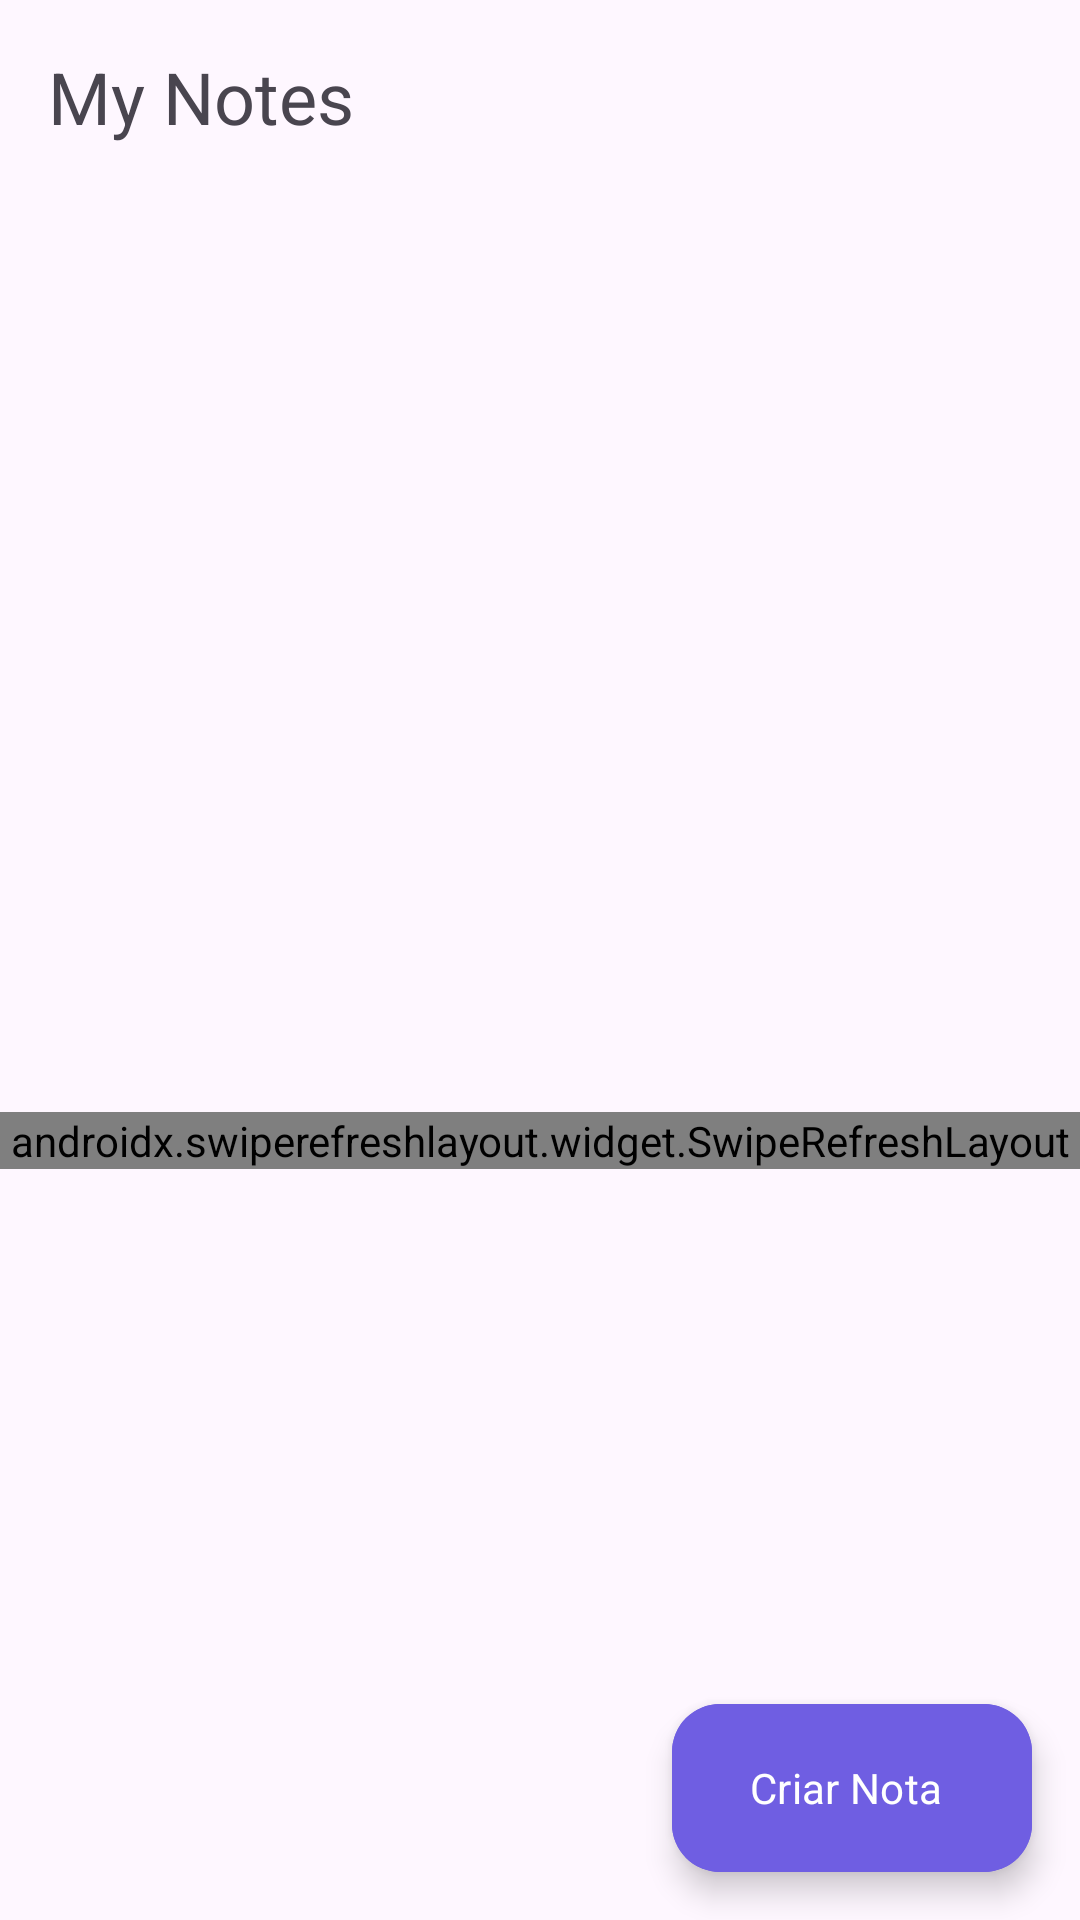

Produce the Android XML layout that renders to this screen, including the resource entries it uses.
<!-- AndroidManifest.xml: application theme Theme.MyNotes -->
<!-- res/layout/activity_notes_list.xml -->
<?xml version="1.0" encoding="utf-8"?>
<androidx.constraintlayout.widget.ConstraintLayout xmlns:android="http://schemas.android.com/apk/res/android"
    xmlns:app="http://schemas.android.com/apk/res-auto"
    xmlns:tools="http://schemas.android.com/tools"
    android:layout_width="match_parent"
    android:layout_height="match_parent"
    tools:context=".ui.activity.NotesListActivity">

    <TextView
        android:id="@+id/notes_list_title"
        android:layout_width="wrap_content"
        android:layout_height="wrap_content"
        android:layout_margin="16dp"
        android:text="@string/app_name"
        android:textSize="24sp"
        app:layout_constraintEnd_toEndOf="parent"
        app:layout_constraintHorizontal_bias="0"
        app:layout_constraintStart_toStartOf="parent"
        app:layout_constraintTop_toTopOf="parent"
        app:layout_constraintVertical_bias="1.0" />

    <TextView
        android:id="@+id/notes_list_empty_text"
        android:layout_width="wrap_content"
        android:layout_height="wrap_content"
        android:text="Sem notas"
        android:textSize="24sp"
        android:visibility="gone"
        app:layout_constraintTop_toTopOf="parent"
        app:layout_constraintStart_toStartOf="parent"
        app:layout_constraintEnd_toEndOf="parent"
        app:layout_constraintBottom_toBottomOf="parent"
        />

    <androidx.swiperefreshlayout.widget.SwipeRefreshLayout
        android:id="@+id/note_list_refresh"
        android:layout_width="0dp"
        android:layout_height="wrap_content"
        android:layout_marginTop="72dp"
        app:layout_constraintBaseline_toBottomOf="parent"
        app:layout_constraintBottom_toBottomOf="parent"
        app:layout_constraintEnd_toEndOf="parent"
        app:layout_constraintStart_toStartOf="parent"
        app:layout_constraintTop_toBottomOf="@id/notes_list_title">

        <androidx.recyclerview.widget.RecyclerView
            android:id="@+id/notes_list_recycler"
            android:layout_width="0dp"
            android:layout_height="0dp"
            android:layout_marginHorizontal="4dp"
            app:layoutManager="androidx.recyclerview.widget.StaggeredGridLayoutManager"
            app:layout_constraintBottom_toBottomOf="parent"
            app:layout_constraintEnd_toEndOf="parent"
            app:layout_constraintStart_toStartOf="parent"
            app:layout_constraintTop_toTopOf="parent"
            app:spanCount="2"
            tools:itemCount="10"
            tools:listitem="@layout/note_item" />

    </androidx.swiperefreshlayout.widget.SwipeRefreshLayout>



    <com.google.android.material.floatingactionbutton.ExtendedFloatingActionButton
       android:id="@+id/notes_list_create_new_note"
        android:layout_width="wrap_content"
        android:layout_height="wrap_content"
        android:layout_margin="16dp"
        android:backgroundTint="@color/primary"
        android:text="@string/create_note"
        android:textColor="@android:color/white"
        app:icon="@drawable/action_add_icon"
        app:iconTint="@android:color/white"
        app:layout_constraintBottom_toBottomOf="parent"
        app:layout_constraintEnd_toEndOf="parent" />

</androidx.constraintlayout.widget.ConstraintLayout>
<!-- res/layout/note_item.xml (included above) -->
<?xml version="1.0" encoding="utf-8"?>
<androidx.constraintlayout.widget.ConstraintLayout xmlns:android="http://schemas.android.com/apk/res/android"
    xmlns:app="http://schemas.android.com/apk/res-auto"
    xmlns:tools="http://schemas.android.com/tools"
    android:layout_width="match_parent"
    android:layout_height="wrap_content">

    <androidx.cardview.widget.CardView
        android:id="@+id/note_item_card"
        android:layout_width="0dp"
        android:layout_height="wrap_content"
        android:layout_margin="4dp"
        android:minHeight="100dp"
        app:cardCornerRadius="8dp"
        app:layout_constraintBottom_toBottomOf="parent"
        app:layout_constraintEnd_toEndOf="parent"
        app:layout_constraintStart_toStartOf="parent"
        app:layout_constraintTop_toTopOf="parent"
        >

        <androidx.constraintlayout.widget.ConstraintLayout
            android:layout_width="match_parent"
            android:layout_height="match_parent"
            android:minHeight="100dp">

            <ImageView
                android:id="@+id/note_item_image"
                android:layout_width="0dp"
                android:layout_height="100dp"
                android:scaleType="centerCrop"
                app:layout_constraintBottom_toTopOf="@id/note_item_title"
                app:layout_constraintEnd_toEndOf="parent"
                app:layout_constraintStart_toStartOf="parent"
                app:layout_constraintTop_toTopOf="parent"
                app:layout_constraintVertical_bias="0"
                tools:srcCompat="@tools:sample/backgrounds/scenic" />

            <TextView
                android:id="@+id/note_item_title"
                android:layout_width="0dp"
                android:layout_height="wrap_content"
                android:layout_margin="16dp"
                android:ellipsize="end"
                android:maxLines="2"
                android:textColor="@color/black"
                android:textSize="22sp"
                app:layout_constraintBottom_toTopOf="@id/note_item_desc"
                app:layout_constraintEnd_toEndOf="parent"
                app:layout_constraintStart_toStartOf="parent"
                app:layout_constraintTop_toBottomOf="@id/note_item_image"
                tools:text="@tools:sample/lorem/random" />

            <TextView
                android:id="@+id/note_item_desc"
                android:layout_width="0dp"
                android:layout_height="wrap_content"
                android:layout_marginHorizontal="16dp"
                android:layout_marginBottom="16dp"
                android:ellipsize="end"
                android:maxLines="4"
                android:textColor="@color/black"
                android:textSize="16sp"
                app:layout_constraintBottom_toBottomOf="parent"
                app:layout_constraintEnd_toEndOf="parent"
                app:layout_constraintStart_toStartOf="parent"
                app:layout_constraintTop_toBottomOf="@id/note_item_title"
                tools:text="@tools:sample/lorem/random" />
        </androidx.constraintlayout.widget.ConstraintLayout>


    </androidx.cardview.widget.CardView>
</androidx.constraintlayout.widget.ConstraintLayout>
<!-- resources referenced by this layout -->
<resources>
  <color name="black">#FF000000</color>
  <color name="primary">#6F5EE2</color>
  <string name="app_name">My Notes</string>
  <string name="create_note">Criar Nota</string>
  <style name="Theme.MyNotes" parent="Base.Theme.MyNotes" />
  <style name="Base.Theme.MyNotes" parent="Theme.Material3.DayNight.NoActionBar">
          
          <item name="colorPrimary">@color/primary</item>
          <item name="fontFamily">@font/inter_light</item>
      </style>
</resources>
